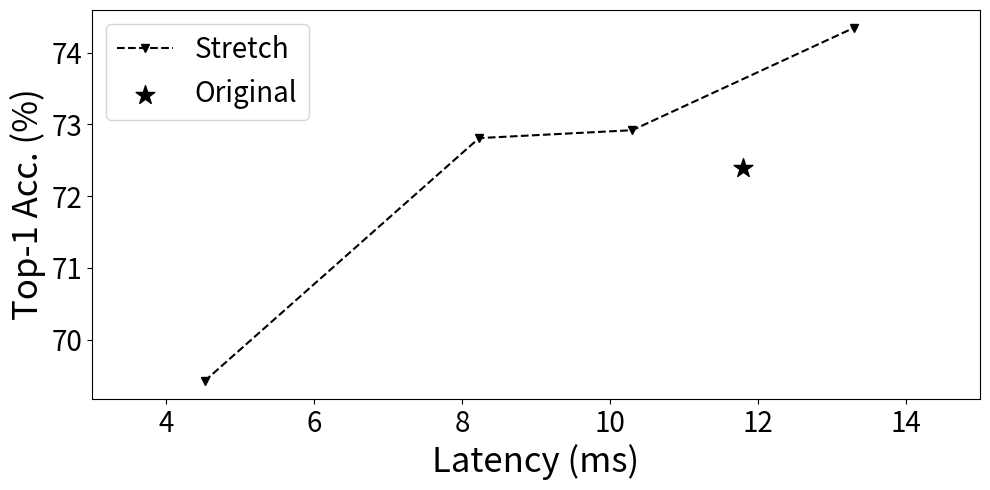

Write the Python code that produced this figure.
import matplotlib.pyplot as plt


x = [4.52, 8.23, 10.3, 13.3]

y = [69.42, 72.81, 72.92, 74.35]

fig, ax = plt.subplots(figsize=(10, 5))

ax.set_xlabel('Latency (ms)', fontsize=25)
ax.set_ylabel('Top-1 Acc. (%)', fontsize=25)

ax.tick_params('y', labelsize=20)
ax.tick_params('x', labelsize=20)

ax.plot(x, y, marker='v', linestyle='dashed', color='black', label='Stretch')
ax.scatter([11.8], [72.39], label='Original', color='black', marker='*', s=200)
ax.set_xlim([3, 15])
ax.legend(fontsize=20)
plt.tight_layout()
plt.savefig('latency_constraint.pdf')
